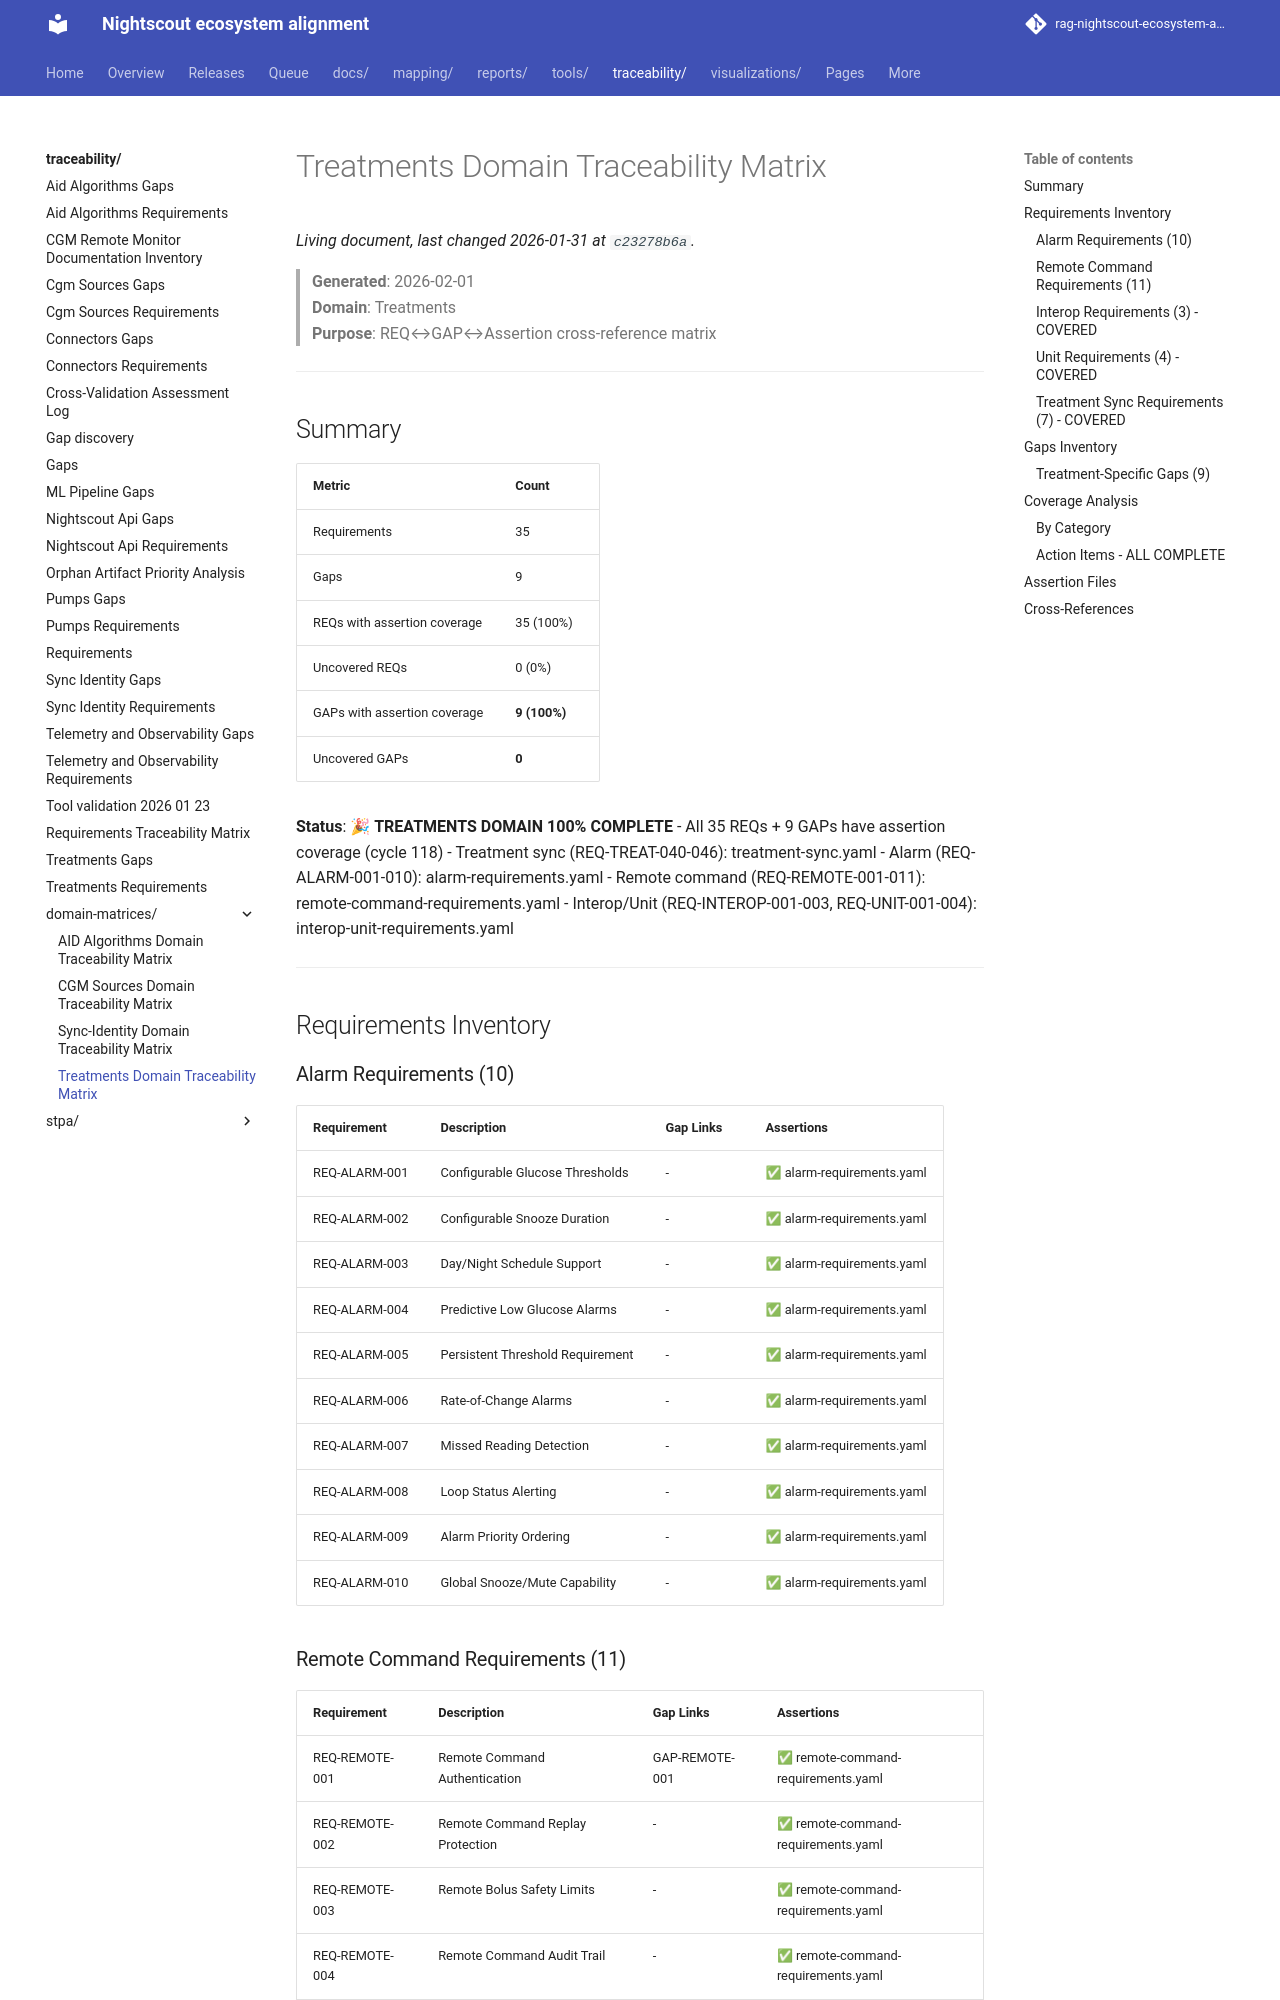

repository: bewest/rag-nightscout-ecosystem-alignment · page: traceability/domain-matrices/treatments-matrix.html · generator: mkdocs

# Treatments Domain Traceability Matrix

> **Generated**: 2026-02-01  
> **Domain**: Treatments  
> **Purpose**: REQ↔GAP↔Assertion cross-reference matrix

---

## Summary

| Metric | Count |
|--------|-------|
| Requirements | 35 |
| Gaps | 9 |
| REQs with assertion coverage | 35 (100%) |
| Uncovered REQs | 0 (0%) |
| GAPs with assertion coverage | **9 (100%)** |
| Uncovered GAPs | **0** |

**Status**: 🎉 **TREATMENTS DOMAIN 100% COMPLETE** - All 35 REQs + 9 GAPs have assertion coverage (cycle 118)
- Treatment sync (REQ-TREAT-040-046): treatment-sync.yaml
- Alarm (REQ-ALARM-001-010): alarm-requirements.yaml
- Remote command (REQ-REMOTE-001-011): remote-command-requirements.yaml
- Interop/Unit (REQ-INTEROP-001-003, REQ-UNIT-001-004): interop-unit-requirements.yaml

---

## Requirements Inventory

### Alarm Requirements (10)

| Requirement | Description | Gap Links | Assertions |
|-------------|-------------|-----------|------------|
| REQ-ALARM-001 | Configurable Glucose Thresholds | - | ✅ alarm-requirements.yaml |
| REQ-ALARM-002 | Configurable Snooze Duration | - | ✅ alarm-requirements.yaml |
| REQ-ALARM-003 | Day/Night Schedule Support | - | ✅ alarm-requirements.yaml |
| REQ-ALARM-004 | Predictive Low Glucose Alarms | - | ✅ alarm-requirements.yaml |
| REQ-ALARM-005 | Persistent Threshold Requirement | - | ✅ alarm-requirements.yaml |
| REQ-ALARM-006 | Rate-of-Change Alarms | - | ✅ alarm-requirements.yaml |
| REQ-ALARM-007 | Missed Reading Detection | - | ✅ alarm-requirements.yaml |
| REQ-ALARM-008 | Loop Status Alerting | - | ✅ alarm-requirements.yaml |
| REQ-ALARM-009 | Alarm Priority Ordering | - | ✅ alarm-requirements.yaml |
| REQ-ALARM-010 | Global Snooze/Mute Capability | - | ✅ alarm-requirements.yaml |
